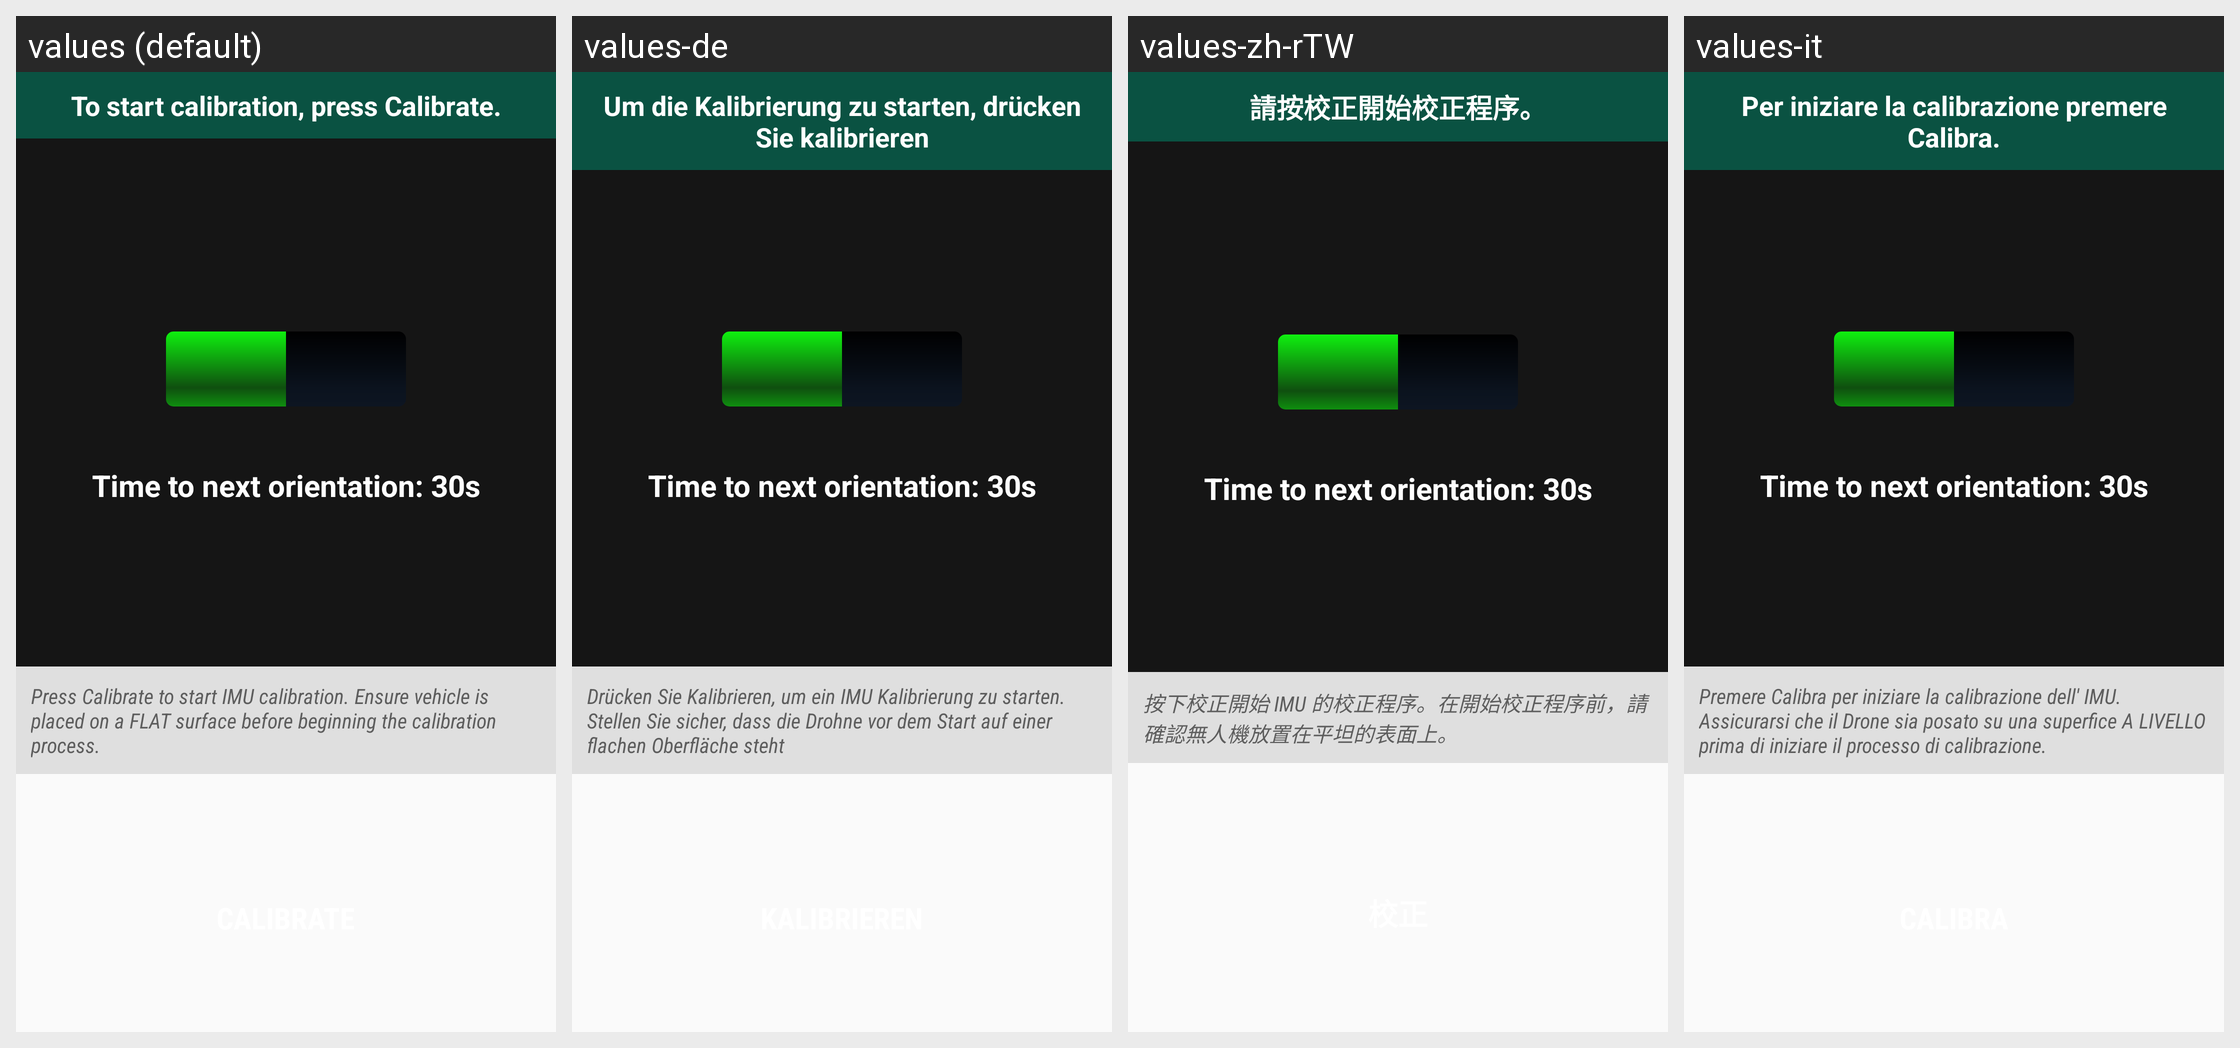

Locale-by-locale string values for the Android screen shown in this grid:
Android screen res/layout/fragment_setup_imu_main.xml rendered under 4 locales, left to right: values (default), values-de, values-zh-rTW, values-it. Device: Nexus 5 (rendered at 1080×1920; each locale shown at half size, 540×960, under a caption strip naming it); theme AppTheme.
Other locales in the repository, not shown: values-es, values-fr, values-zh-rCN.
Strings drawn on this screen, with the default value and each locale's value (text and hints the layout hard-codes, and strings that could not be matched under every locale, appear in the picture but are not listed):

setup_imu_step
  values: To start calibration, press Calibrate.
  values-de: Um die Kalibrierung zu starten, drücken Sie kalibrieren
  values-zh-rTW: 請按校正開始校正程序。
  values-it: Per iniziare la calibrazione premere Calibra.

setup_imu_start
  values: Press Calibrate to start IMU calibration. Ensure vehicle is placed on a FLAT surface before beginning the calibration process.
  values-de: Drücken Sie Kalibrieren, um ein IMU Kalibrierung zu starten. Stellen Sie sicher, dass die Drohne vor dem Start auf einer flachen Oberfläche steht
  values-zh-rTW: 按下校正開始 IMU 的校正程序。在開始校正程序前，請確認無人機放置在平坦的表面上。
  values-it: Premere Calibra per iniziare la calibrazione dell' IMU. Assicurarsi che il Drone sia posato su una superfice A LIVELLO prima di iniziare il processo di calibrazione.
